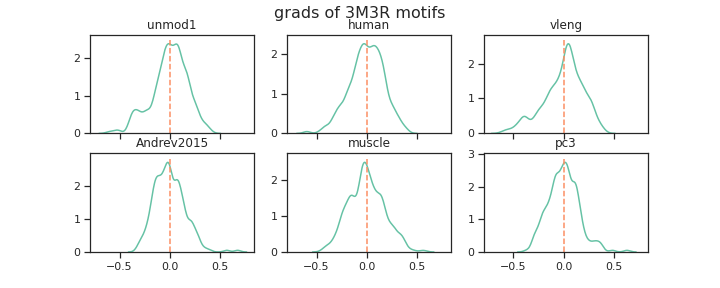

The data file committed next to this chart (first rows):
unmod1, human, vleng, Andrev2015, muscle, pc3, channel_name
0.2737, 0.1411, 0.2339, 0.1563, -0.002065, 0.1041, filter_0
0.01603, 0.001204, 0.1606, 0.2146, -0.1626, 0.2709, filter_1
0.09581, 0.01033, 0.1316, -0.1393, -0.07006, -0.1278, filter_2
-0.04424, -0.02929, -0.04089, 0.2072, 0.03982, 0.02386, filter_3
0.3678, 0.3258, 0.3396, 0.08819, 0.01285, 0.03089, filter_4
-0.2468, -0.0554, -0.1067, 0.2782, 0.5668, 0.3882, filter_5
0.08689, 0.06943, 0.02689, -0.0475, 0.2244, 0.2966, filter_6
-0.1323, -0.08507, -0.2026, -0.06023, 0.07511, -0.1438, filter_7
0.1678, 0.1228, 0.1028, -0.196, -0.1337, -0.07677, filter_8
0.1746, 0.1289, 0.1779, -0.001684, 0.04795, -0.0765, filter_9
-0.07843, -0.09467, -0.07779, -0.2403, 0.1892, -0.03814, filter_10
0.1757, 0.1019, 0.1194, -0.1115, -0.1978, 0.1077, filter_11
-0.3744, -0.1708, -0.2588, 0.1462, 0.001671, 0.1346, filter_12
0.2496, 0.06773, 0.1952, -0.07215, 0.2694, -0.07006, filter_13
0.1638, 0.1087, 0.17, 0.239, 0.2718, 0.1566, filter_14
0.1004, 0.1457, 0.1604, -0.2031, -0.0936, -0.008785, filter_15
0.06418, 0.009691, 0.06018, 0.05929, -0.2348, 0.1147, filter_16
-0.3006, -0.01958, -0.3584, 0.2415, -0.08072, 0.3702, filter_17
-0.0256, -0.01905, -0.03979, -0.05084, -0.2357, 0.1797, filter_18
-0.1264, -0.07963, 0.05355, 0.005741, 0.3042, 0.1296, filter_19
0.2567, 0.1761, 0.2872, -0.06101, 0.3601, 0.1674, filter_20
-0.09414, -0.09063, -0.215, -0.01147, 0.06403, -0.04336, filter_21
-0.2539, -0.2901, -0.2819, 0.1379, 0.07906, -0.2266, filter_22
0.1858, -0.07968, 0.2066, 0.05414, -0.254, 0.1786, filter_23
-0.01833, -0.2623, -0.03429, -0.1288, 0.006113, -0.1443, filter_24
-0.02322, 0.01712, 0.03072, -0.07816, -0.2621, 0.0088, filter_25
0.1184, -0.04379, -0.05677, -0.06203, 0.2269, -0.2707, filter_26
-0.1469, -0.1137, -0.1343, 0.0854, 0.02621, 0.07434, filter_27
0.0103, -0.1259, 0.03493, 0.00539, -0.2367, 0.07553, filter_28
-0.1185, -0.0481, -0.1701, -0.09925, 0.3911, -0.08747, filter_29
0.1671, 0.01441, 0.05036, -0.1566, -0.1888, 0.1132, filter_30
-0.003493, 0.1201, 0.02984, 0.08947, 0.0998, 0.1106, filter_31
-0.06859, 0.07628, 0.08406, -0.09807, 0.1746, -0.09713, filter_32
0.08408, 0.218, 0.02559, -0.03422, 0.05846, -0.08138, filter_33
-0.2843, -0.204, -0.422, -0.2311, 0.1279, -0.2838, filter_34
0.04662, 0.1419, 0.0226, 0.08117, -0.199, -0.2096, filter_35
-0.02142, -0.1036, -0.1459, -0.006666, 0.1445, 0.1393, filter_36
-0.3156, -0.2364, -0.2533, -0.0006392, 0.1515, 0.02849, filter_37
0.1364, 0.07833, 0.0797, 0.1288, 0.09906, 0.06275, filter_38
0.1131, 0.313, 0.2012, -0.06543, -0.3193, -0.0864, filter_39
-0.03464, -0.09217, -0.07124, -0.09914, -0.005216, -0.1507, filter_40
0.09856, 0.07504, 0.003913, -0.03365, 0.07494, 0.1316, filter_41
0.2416, 0.1546, 0.2499, -1.3312616e-05, -0.1508, -0.009994, filter_42
0.1741, 0.2816, 0.0892, 0.05754, 0.1467, -0.04631, filter_43
0.1777, 0.09323, 0.1938, -0.1306, -0.02916, 0.03001, filter_44
0.01188, -0.1589, -0.1077, -0.1968, -0.07972, -0.09357, filter_45
0.1089, 0.1148, 0.1085, 0.03749, 0.06901, 0.02689, filter_46
-0.2146, -0.3349, -0.1179, -0.01535, -0.2212, -0.1135, filter_47
0.378, 0.2617, 0.2706, -0.05296, -0.3828, 0.06574, filter_48
0.09332, 0.04207, 0.2419, 0.09731, 0.0009285, 0.1027, filter_49
-0.06913, -0.06989, 0.08873, -0.1217, 0.03336, -0.2175, filter_50
0.02408, 0.07748, -0.02877, 0.1238, -0.1757, 0.06427, filter_51
0.1696, 0.2455, 0.3457, 0.08786, -0.0519, 0.051, filter_52
0.2605, 0.1832, 0.285, 0.1436, -0.0503, 0.3242, filter_53
-0.3293, -0.2087, -0.1424, -0.146, -0.2689, 0.04669, filter_54
0.2187, 0.05033, 0.15, 0.06071, 0.2294, 0.0487, filter_55
-0.05412, -0.0659, -0.1533, 0.1109, -0.1073, -0.1478, filter_56
0.05834, 0.1852, 0.06851, -0.04161, 0.2175, -0.01215, filter_57
-0.386, -0.2505, -0.602, -0.02187, 0.2197, -0.202, filter_58
-0.06812, -0.06863, 0.0572, -0.1347, -0.2598, -0.05869, filter_59
... 196 more rows
